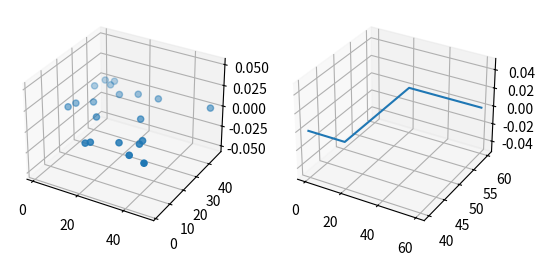

Here is the Python script that generated this plot:
import numpy as np
import matplotlib.pyplot as plt
from mpl_toolkits.mplot3d import Axes3D

def randrange(n, vmin, vmax):
    return (vmax - vmin)*np.random.rand(n) + vmin

fig=plt.figure()
ax1=fig.add_subplot(121, projection='3d')
x=randrange(20,0,50)
y=randrange(20,0,50)
ax1.scatter(x,y)
ax2=fig.add_subplot(122, projection='3d')
x=[0,20,20,40,60]
y=[40,40,60,60,60]
ax2.plot(x,y)
plt.show()